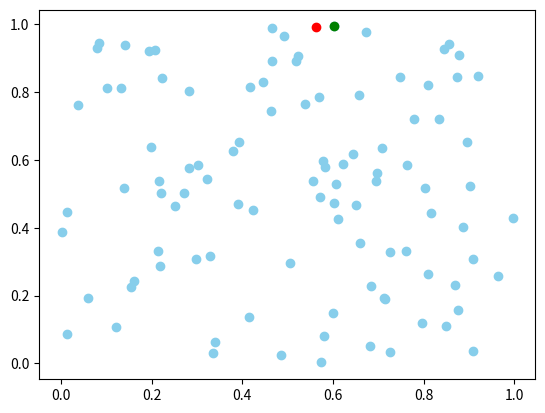

Python code for this plot:
from numpy import random, array
import matplotlib.pyplot as plt
import collections


class Node:
	"""Node of KD Tree"""
	def __init__(self, point=None,
				left=None, right=None):
		self.point = point
		self.left = left
		self.right = right


def build_tree(points: list, dimension, i=0):
	if len(points) == 1:
		return Node(points[0])
	
	elif not points:
		return None
	
	else:
		points.sort(key=lambda y: y[i])
		i = (i + 1) % dimension
		middle = len(points) // 2
		return Node(points[middle],
					build_tree(points[:middle], dimension, i),
					build_tree(points[middle + 1:], dimension, i))


def distance_squared(a: list, b: list):
	assert (len(a) == len(b)), 'points must be of the same dimension'
	return sum((i - j) ** 2 for i, j in zip(a, b))


BestNN = collections.namedtuple("BestNN", ["point", "distance"])
BestNN.__doc__ = """
	Used to keep track of the current best
	guess during a nearest neighbor search.
	"""

class KDTree:
	"""Accepts only a list of 
		points(of the same dimension) as input"""
	def __init__(self, points: list):
		if points:
			self.dimension = len(points[0])
			self.root = build_tree(points, self.dimension)
		else:
			self.root = Node()

	def nearest_neighbor(self, point):
		"""Finding closest neighbor of the given point"""
		best = None

		def searching(point, node, i=0):
			"""Going recursively through the tree to find NN"""
			nonlocal best
			if node is None:
				return
			
			dist = distance_squared(point, node.point)
			if not best or (dist < best.distance):
				best = BestNN(point=node.point, distance=dist)

			axis = i % self.dimension
			diff = point[axis] - node.point[axis]
			if diff <= 0:
				close, far = node.left, node.right
			else:
				close, far = node.right, node.left
			searching(point, close, i + 1)
			if diff ** 2 < best.distance:
				searching(point, far, i+1)
		
		searching(point, self.root, 0)
		return best
	
if __name__ == "__main__":
	points = list(random.rand(100,2))
	for i in range(len(points)):
		points[i] = list(points[i])
	point = list(random.rand(2))
	tree = KDTree(points)
	closest_point = tree.nearest_neighbor(point)
	
	# print(closest_point)
	# print([x[0] for x in points])

	fig = plt.figure()
	plt.scatter([x[0] for x in points], [x[1] for x in points], c='skyblue')
	plt.scatter(point[0], point[1], c='r')
	plt.scatter(closest_point.point[0], closest_point.point[1], c='g')
	plt.show()